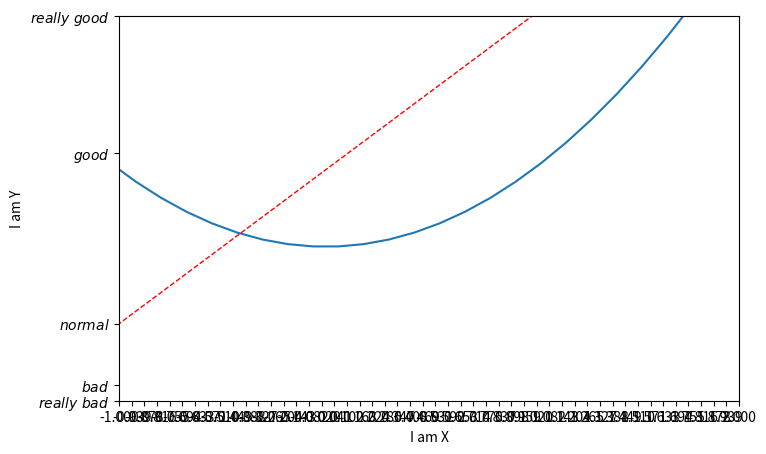

Python code for this plot:
import numpy as np
import matplotlib.pyplot as plt
import pandas as pd

x=np.linspace(-3,3,50)
y1=2*x+1
y2=x**2

plt.figure(figsize=(8,5))
plt.plot(x,y2)
plt.plot(x,y1,color='red',linewidth=1.0,linestyle='--')
plt.xlim((-1,2))
plt.ylim((-1,3))
plt.xlabel('I am X')
plt.ylabel('I am Y')
new_ticks=np.linspace(-1,2,50)
plt.xticks(new_ticks)
plt.yticks([-2,-1.8,-1,1.22,3],['$really\ bad$','$bad$','$normal$',
                                '$good$','$really\ good$'])

plt.show()